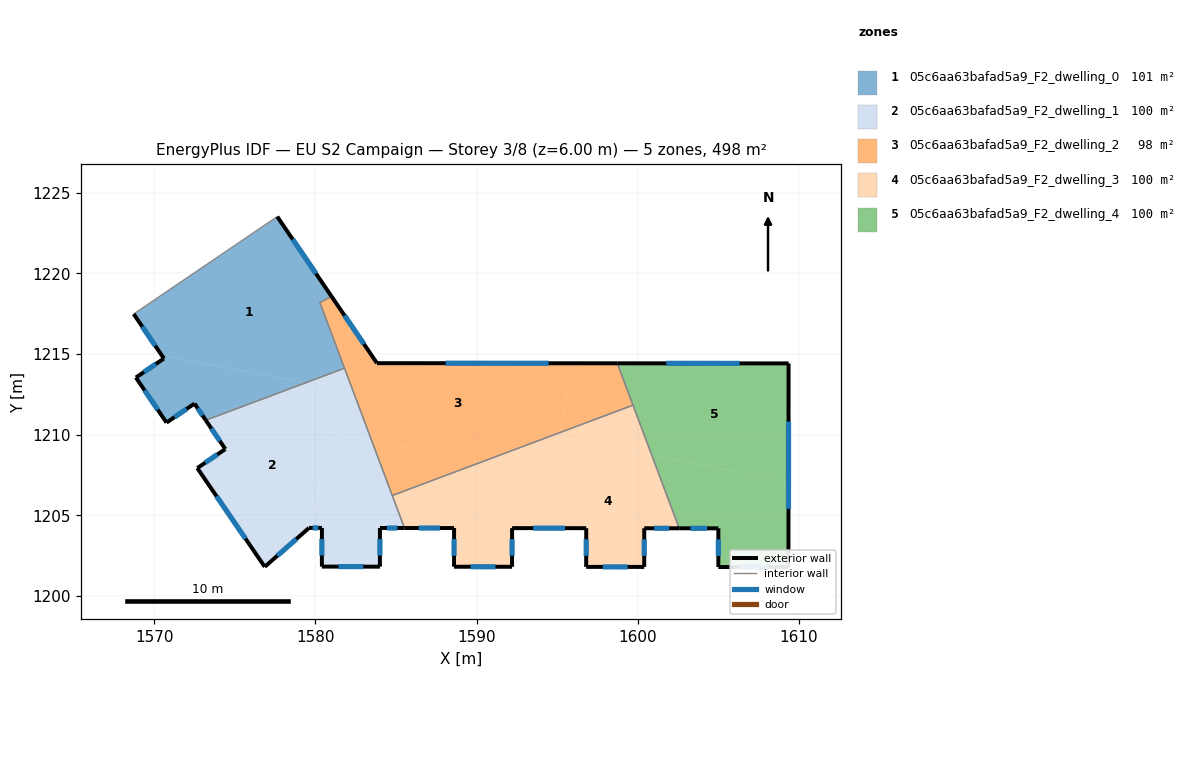
=== STOREY PLAN SPEC (per zone: floor XY polygon, exterior-wall plan segments, windows/doors) ===
zone 1: 05c6aa63bafad5a9_F2_dwelling_0  (100.9 m²)
  floor: (1577.63, 1223.53) (1581.00, 1218.58) (1580.27, 1218.20) (1581.70, 1214.40) (1581.63, 1214.06) (1579.38, 1213.22) (1570.47, 1214.92) (1568.72, 1217.49)
  floor: (1579.38, 1213.22) (1573.20, 1210.89) (1572.49, 1211.93) (1570.76, 1210.75) (1568.86, 1213.55) (1570.60, 1214.72) (1570.47, 1214.92)
  floor: (1581.70, 1214.40) (1581.80, 1214.12) (1581.63, 1214.06)
  exterior wall: (1568.72, 1217.49) – (1570.60, 1214.72)  [3.3 m]
    window: (1569.26, 1216.70) – (1570.06, 1215.51)  [1.8 m²]
  exterior wall: (1581.00, 1218.58) – (1577.63, 1223.53)  [6.0 m]
    window: (1580.04, 1219.99) – (1578.59, 1222.11)  [3.3 m²]
  exterior wall: (1572.49, 1211.93) – (1573.20, 1210.89)  [1.2 m]
    window: (1572.70, 1211.63) – (1573.00, 1211.19)  [0.7 m²]
  exterior wall: (1570.76, 1210.75) – (1572.49, 1211.93)  [2.1 m]
    window: (1571.25, 1211.09) – (1572.00, 1211.59)  [1.2 m²]
  exterior wall: (1568.86, 1213.55) – (1570.76, 1210.75)  [3.4 m]
    window: (1569.40, 1212.75) – (1570.22, 1211.55)  [1.9 m²]
  exterior wall: (1570.60, 1214.72) – (1568.86, 1213.55)  [2.1 m]
    window: (1570.10, 1214.39) – (1569.36, 1213.88)  [1.2 m²]
  interior walls: 4
zone 2: 05c6aa63bafad5a9_F2_dwelling_1  (99.5 m²)
  floor: (1581.40, 1212.83) (1579.75, 1204.21) (1579.60, 1204.21) (1576.85, 1201.80) (1572.67, 1207.93) (1574.41, 1209.11) (1573.20, 1210.89) (1579.38, 1213.22)
  floor: (1581.63, 1214.06) (1581.40, 1212.83) (1579.38, 1213.22)
  floor: (1583.49, 1209.62) (1585.52, 1204.21) (1584.00, 1204.21) (1584.00, 1201.81) (1580.40, 1201.82) (1580.40, 1204.21) (1579.75, 1204.21) (1580.88, 1210.12)
  floor: (1581.80, 1214.12) (1583.49, 1209.62) (1580.88, 1210.12) (1581.63, 1214.06)
  exterior wall: (1574.41, 1209.11) – (1572.67, 1207.93)  [2.1 m]
    window: (1573.91, 1208.77) – (1573.17, 1208.26)  [1.2 m²]
  exterior wall: (1573.20, 1210.89) – (1574.41, 1209.11)  [2.2 m]
    window: (1573.54, 1210.38) – (1574.06, 1209.62)  [1.2 m²]
  exterior wall: (1584.00, 1204.21) – (1585.52, 1204.21)  [1.5 m]
    window: (1584.44, 1204.21) – (1585.09, 1204.21)  [0.8 m²]
  exterior wall: (1584.00, 1201.81) – (1584.00, 1204.21)  [2.4 m]
    window: (1584.00, 1202.50) – (1584.00, 1203.53)  [1.3 m²]
  exterior wall: (1580.40, 1201.82) – (1584.00, 1201.81)  [3.6 m]
    window: (1581.43, 1201.81) – (1582.97, 1201.81)  [2.0 m²]
  exterior wall: (1580.40, 1204.21) – (1580.40, 1201.82)  [2.4 m]
    window: (1580.40, 1203.53) – (1580.40, 1202.50)  [1.3 m²]
  exterior wall: (1579.60, 1204.21) – (1580.40, 1204.21)  [0.8 m]
    window: (1579.83, 1204.21) – (1580.17, 1204.21)  [0.4 m²]
  exterior wall: (1576.85, 1201.80) – (1579.60, 1204.21)  [3.7 m]
    window: (1577.64, 1202.49) – (1578.82, 1203.53)  [2.0 m²]
  exterior wall: (1572.67, 1207.93) – (1576.85, 1201.80)  [7.4 m]
    window: (1573.87, 1206.18) – (1575.66, 1203.55)  [4.1 m²]
  interior walls: 3
zone 3: 05c6aa63bafad5a9_F2_dwelling_2  (98.1 m²)
  floor: (1595.98, 1214.43) (1595.16, 1210.13) (1590.33, 1208.31) (1583.49, 1209.62) (1581.70, 1214.40) (1582.17, 1216.86) (1583.82, 1214.43)
  floor: (1581.00, 1218.58) (1582.17, 1216.86) (1581.70, 1214.40) (1580.27, 1218.20)
  floor: (1598.73, 1214.43) (1599.70, 1211.83) (1595.16, 1210.13) (1595.98, 1214.43)
  floor: (1590.33, 1208.31) (1584.77, 1206.23) (1583.49, 1209.62)
  exterior wall: (1598.72, 1214.43) – (1583.82, 1214.43)  [14.9 m]
    window: (1594.47, 1214.43) – (1588.08, 1214.43)  [8.2 m²]
  exterior wall: (1583.82, 1214.43) – (1581.00, 1218.58)  [5.0 m]
    window: (1583.01, 1215.62) – (1581.80, 1217.39)  [2.8 m²]
  interior walls: 5
zone 4: 05c6aa63bafad5a9_F2_dwelling_3  (99.5 m²)
  floor: (1600.87, 1208.72) (1602.57, 1204.19) (1600.40, 1204.19) (1600.40, 1201.79) (1596.79, 1201.80) (1596.80, 1204.20) (1594.03, 1204.20) (1595.10, 1209.83)
  floor: (1594.66, 1207.49) (1594.03, 1204.20) (1592.20, 1204.20) (1592.20, 1201.80) (1588.60, 1201.81) (1588.60, 1204.21) (1585.52, 1204.21) (1584.77, 1206.23) (1590.33, 1208.31)
  floor: (1595.16, 1210.13) (1594.66, 1207.49) (1590.33, 1208.31)
  floor: (1599.70, 1211.83) (1600.87, 1208.72) (1595.10, 1209.83) (1595.16, 1210.13)
  exterior wall: (1596.79, 1201.80) – (1600.40, 1201.79)  [3.6 m]
    window: (1597.82, 1201.80) – (1599.37, 1201.80)  [2.0 m²]
  exterior wall: (1596.80, 1204.20) – (1596.79, 1201.80)  [2.4 m]
    window: (1596.80, 1203.51) – (1596.80, 1202.48)  [1.3 m²]
  exterior wall: (1592.20, 1204.20) – (1596.80, 1204.20)  [4.6 m]
    window: (1593.51, 1204.20) – (1595.48, 1204.20)  [2.5 m²]
  exterior wall: (1592.20, 1201.80) – (1592.20, 1204.20)  [2.4 m]
    window: (1592.20, 1202.49) – (1592.20, 1203.52)  [1.3 m²]
  exterior wall: (1588.60, 1201.81) – (1592.20, 1201.80)  [3.6 m]
    window: (1589.63, 1201.81) – (1591.17, 1201.80)  [2.0 m²]
  exterior wall: (1588.60, 1204.21) – (1588.60, 1201.81)  [2.4 m]
    window: (1588.60, 1203.52) – (1588.60, 1202.49)  [1.3 m²]
  exterior wall: (1585.52, 1204.21) – (1588.60, 1204.21)  [3.1 m]
    window: (1586.40, 1204.21) – (1587.72, 1204.21)  [1.7 m²]
  exterior wall: (1600.40, 1204.19) – (1602.57, 1204.19)  [2.2 m]
    window: (1601.02, 1204.19) – (1601.95, 1204.19)  [1.2 m²]
  exterior wall: (1600.40, 1201.79) – (1600.40, 1204.19)  [2.4 m]
    window: (1600.40, 1202.48) – (1600.40, 1203.51)  [1.3 m²]
  interior walls: 3
zone 5: 05c6aa63bafad5a9_F2_dwelling_4  (99.5 m²)
  floor: (1609.35, 1214.42) (1609.35, 1207.10) (1600.87, 1208.72) (1598.73, 1214.43)
  floor: (1609.35, 1207.10) (1609.34, 1201.78) (1604.99, 1201.79) (1605.00, 1204.19) (1602.57, 1204.19) (1600.87, 1208.72)
  exterior wall: (1605.00, 1204.19) – (1604.99, 1201.79)  [2.4 m]
    window: (1605.00, 1203.50) – (1604.99, 1202.48)  [1.3 m²]
  exterior wall: (1602.57, 1204.19) – (1605.00, 1204.19)  [2.4 m]
    window: (1603.26, 1204.19) – (1604.30, 1204.19)  [1.3 m²]
  exterior wall: (1609.35, 1214.42) – (1598.72, 1214.43)  [10.6 m]
    window: (1606.32, 1214.42) – (1601.76, 1214.43)  [5.9 m²]
  exterior wall: (1609.34, 1201.78) – (1609.35, 1214.42)  [12.6 m]
    window: (1609.35, 1205.39) – (1609.35, 1210.81)  [7.0 m²]
  exterior wall: (1604.99, 1201.79) – (1609.34, 1201.78)  [4.4 m]
    window: (1606.24, 1201.79) – (1608.10, 1201.79)  [2.4 m²]
  interior walls: 2

=== DERIVED (storey summary) ===
Building: EU S2 Campaign
Storey: 3 of 8  (floor level z = 6.00 m)
Storey gross floor area: 497.5 m²
Zones on this storey: 5
  - 05c6aa63bafad5a9_F2_dwelling_0: floor 100.9 m²; exterior wall 18.2 m (54.5 m²); 6 window(s) 10.0 m²; WWR 18.4%
  - 05c6aa63bafad5a9_F2_dwelling_1: floor 99.5 m²; exterior wall 26.1 m (78.2 m²); 9 window(s) 14.4 m²; WWR 18.4%
  - 05c6aa63bafad5a9_F2_dwelling_2: floor 98.1 m²; exterior wall 19.9 m (59.8 m²); 2 window(s) 11.0 m²; WWR 18.4%
  - 05c6aa63bafad5a9_F2_dwelling_3: floor 99.5 m²; exterior wall 26.6 m (79.9 m²); 9 window(s) 14.7 m²; WWR 18.4%
  - 05c6aa63bafad5a9_F2_dwelling_4: floor 99.5 m²; exterior wall 32.4 m (97.3 m²); 5 window(s) 17.9 m²; WWR 18.4%
Zone adjacency (shared interzone walls):
  - 05c6aa63bafad5a9_F2_dwelling_0 ↔ 05c6aa63bafad5a9_F2_dwelling_1
  - 05c6aa63bafad5a9_F2_dwelling_0 ↔ 05c6aa63bafad5a9_F2_dwelling_2
  - 05c6aa63bafad5a9_F2_dwelling_1 ↔ 05c6aa63bafad5a9_F2_dwelling_2
  - 05c6aa63bafad5a9_F2_dwelling_1 ↔ 05c6aa63bafad5a9_F2_dwelling_3
  - 05c6aa63bafad5a9_F2_dwelling_2 ↔ 05c6aa63bafad5a9_F2_dwelling_3
  - 05c6aa63bafad5a9_F2_dwelling_2 ↔ 05c6aa63bafad5a9_F2_dwelling_4
  - 05c6aa63bafad5a9_F2_dwelling_3 ↔ 05c6aa63bafad5a9_F2_dwelling_4